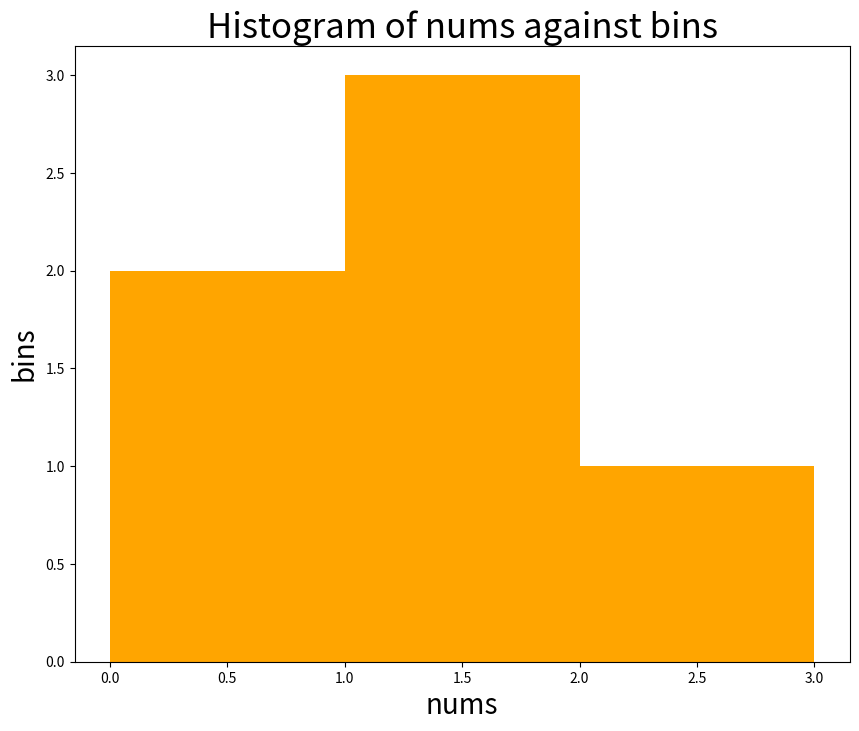

This figure's Python source:
nums = [0.5, 0.7, 1, 1.2, 1.3, 2.1]
bins = [0, 1, 2, 3]
import numpy as np
import matplotlib.pyplot as plt

np.array(nums)
np.array(bins)
plt.figure(figsize=(10, 8))
plt.hist(nums, bins, color="orange")
plt.ylabel("bins", fontsize=20)
plt.xlabel("nums", fontsize=20)
plt.title("Histogram of nums against bins", fontsize=25)
plt.show()
